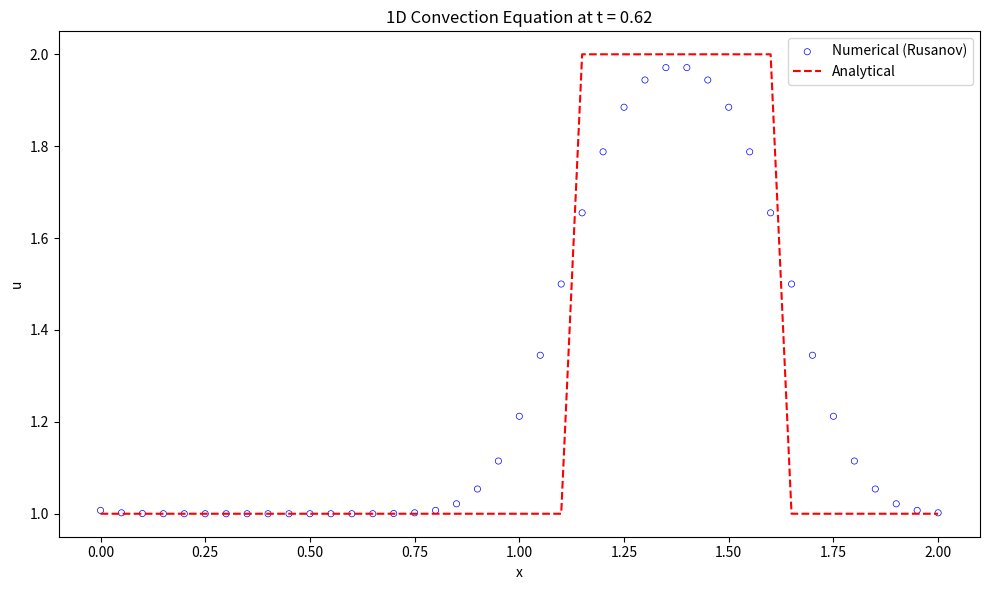

This figure's Python source:
import numpy as np
import matplotlib.pyplot as plt

# Rusanov flux 函数
def rusanov_flux(u_L, u_R, a):
    F_L = a * u_L  # 左状态通量
    F_R = a * u_R  # 右状态通量
    alpha = abs(a) # 最大波速
    flux = 0.5 * (F_L + F_R) - 0.5 * alpha * (u_R - u_L)
    return flux
    
# 初始条件
def initial_condition(x):
    u0 = np.zeros_like(x)
    for i in range(len(x)):
        if 0.5 <= x[i] <= 1.0:
            u0[i] = 2.0
        else:
            u0[i] = 1.0
    return u0

# 理论解
def analytical_solution(x, t, a):
    # 初始条件沿 x - at 平移
    x_shifted = x - a * t
    return initial_condition((x_shifted + L) % L)  # 周期边界条件    

# rusanov 方法
def rusanov(u0, nx, nt, dx, dt, c):
    un = u.copy()
    u_new = np.zeros_like(u)
    
    uL = np.zeros_like(u)
    uR = np.zeros_like(u)
    
    for n in range(nt):
        for i in range(0, nx-1):
            uL[i] = un[i]
            uR[i] = un[i+1]
        for i in range(1, nx-1):
            f_left = rusanov_flux(uL[i-1], uR[i-1], c)
            f_right = rusanov_flux(uL[i], uR[i], c)
            # 更新 u
            u[i] = un[i] - (dt / dx) * (f_right - f_left)
        # 边界条件（周期性）
        u[0] = u[-2]
        u[-1] = u[1]
        
        # 更新时间步
        un = u.copy()
    
    return u            

nx = 41  # try changing this number from 41 to 81 and Run All ... what happens?
L  = 2
dx = L / (nx-1)
nt = 25    #nt is the number of timesteps we want to calculate
dt = .025  #dt is the amount of time each timestep covers (delta t)
c = 1      #assume wavespeed of c = 1

T = dt * nt
x = np.linspace(0, 2, nx)

# 计算初始条件
u = initial_condition(x)

# 计算数值解
u_numerical = rusanov(u, nx, nt, dx, dt, c)

# 计算理论解
u_analytical = analytical_solution(x, T, c)
       
# 可视化
plt.figure(figsize=(10, 6))
plt.scatter(x, u_numerical, facecolor="none", edgecolor="blue", s=20, linewidths=0.5, label='Numerical (Rusanov)')
plt.plot(x, u_analytical, 'r--', label='Analytical')
plt.xlabel('x')
plt.ylabel('u')
plt.title(f'1D Convection Equation at t = {T:.2f}')
plt.legend()
plt.tight_layout()
#plt.grid(True)
plt.show()
